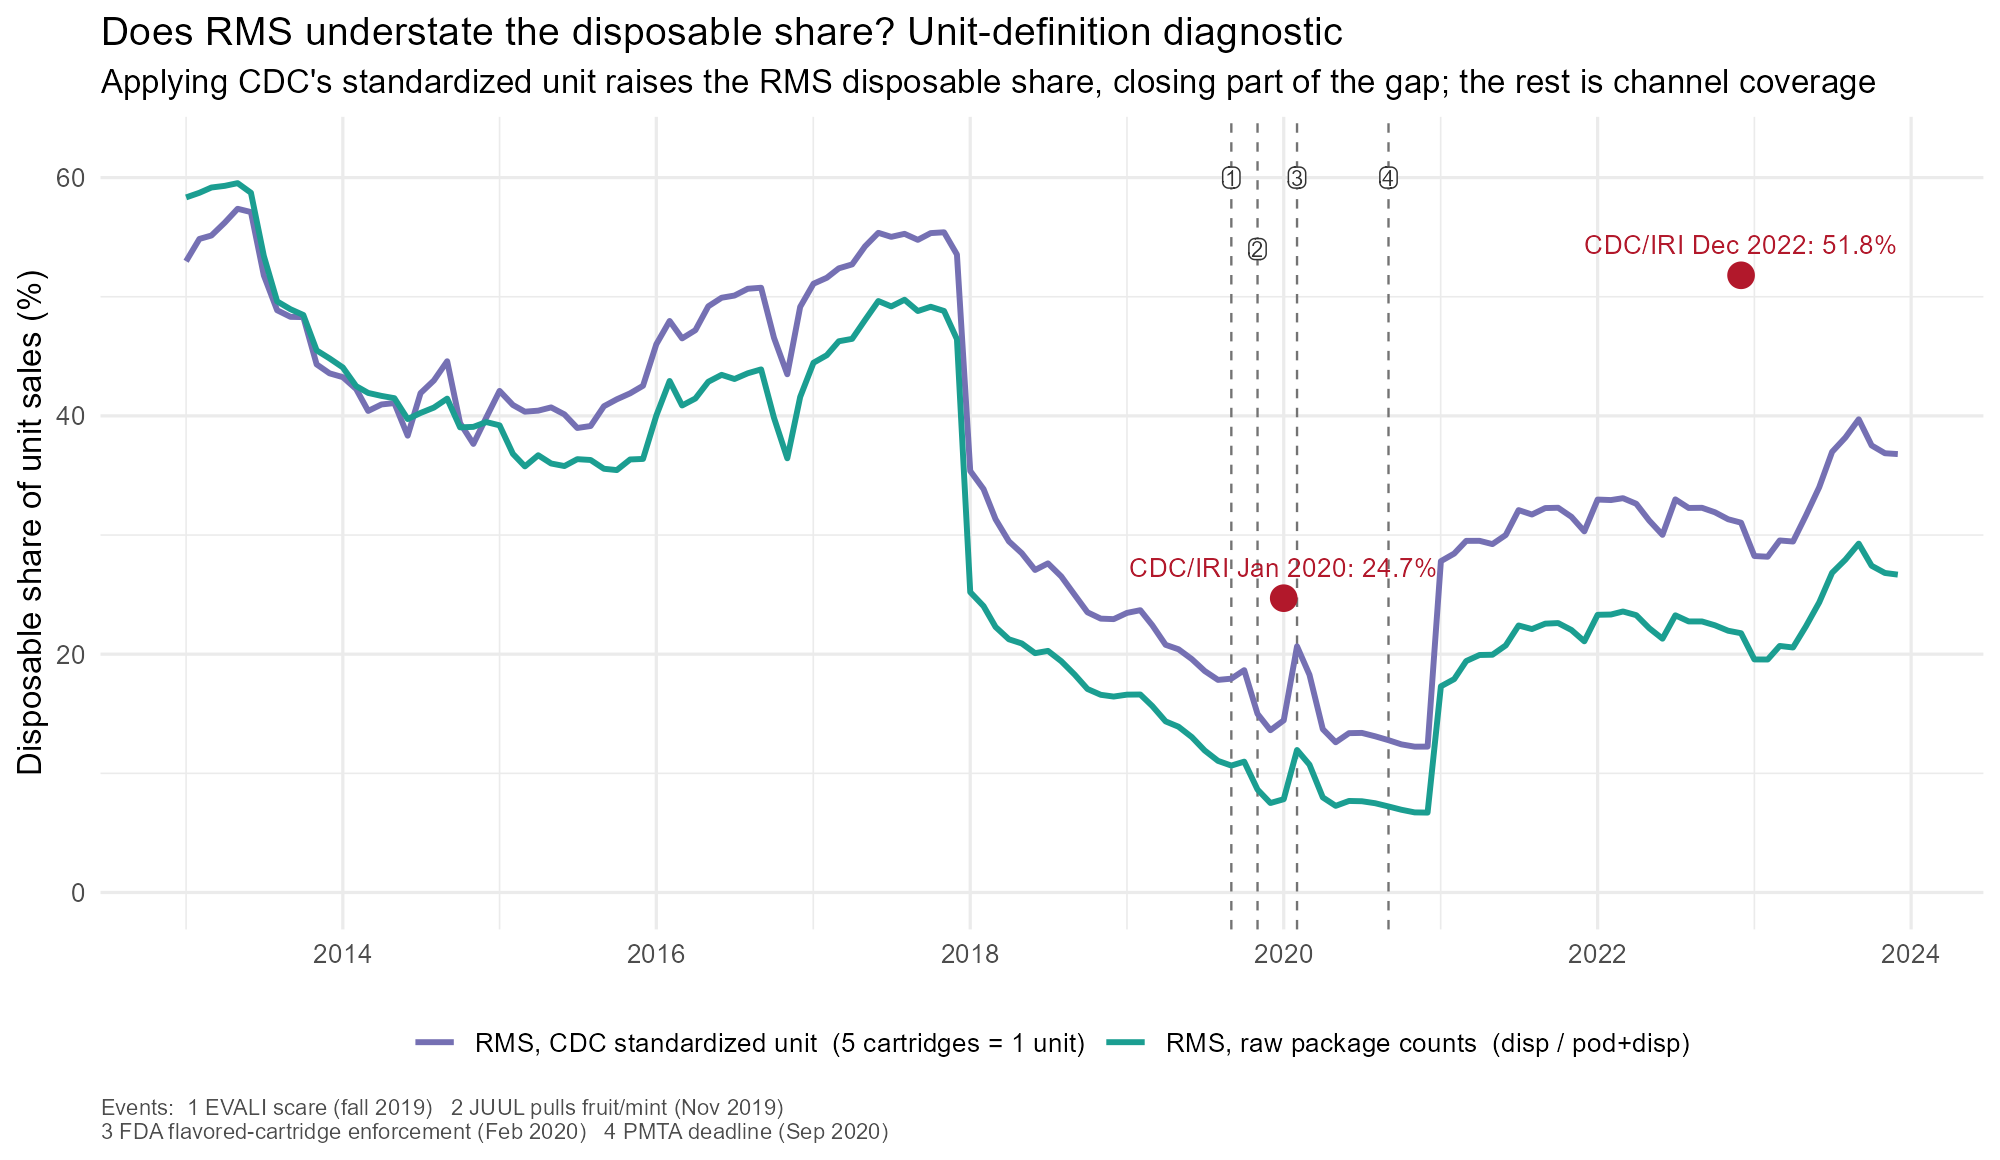

Data behind this chart, as committed beside it:
month, pod_std, disp_std, open_std, pod_pkg, rms_raw, rms_cdc_std
2013-01-01, 197107, 332227, 97763, 237270, 58.34, 52.98
2013-02-01, 211465, 363366, 87626, 255392, 58.73, 54.85
2013-03-01, 275346, 483285, 117844, 333518, 59.17, 55.14
2013-04-01, 220597, 393581, 85915, 270054, 59.31, 56.22
2013-05-01, 219848, 398751, 76302, 271034, 59.53, 57.38
2013-06-01, 272550, 485562, 92143, 341267, 58.73, 57.11
2013-07-01, 249821, 350510, 76426, 305522, 53.43, 51.79
2013-08-01, 330905, 391020, 78251, 397165, 49.61, 48.87
2013-09-01, 252135, 291635, 59870, 304099, 48.95, 48.31
2013-10-01, 236565, 272013, 54710, 289196, 48.47, 48.29
2013-11-01, 305333, 307928, 81487, 368862, 45.5, 44.32
2013-12-01, 252790, 245672, 65369, 302412, 44.82, 43.57
2014-01-01, 278767, 265914, 70141, 337543, 44.07, 43.25
2014-02-01, 279573, 250947, 63366, 339531, 42.5, 42.26
2014-03-01, 340899, 299247, 100303, 414488, 41.93, 40.41
2014-04-01, 244048, 213824, 64159, 299221, 41.68, 40.96
2014-05-01, 280830, 244444, 69854, 344779, 41.49, 41.07
2014-06-01, 229433, 192720, 80532, 292309, 39.73, 38.34
2014-07-01, 212891, 194647, 56872, 288994, 40.25, 41.91
2014-08-01, 259335, 242412, 62375, 353232, 40.7, 42.97
2014-09-01, 203711, 207562, 54258, 293209, 41.45, 44.59
2014-10-01, 221748, 207221, 97021, 323608, 39.04, 39.4
2014-11-01, 267044, 243628, 136471, 379809, 39.08, 37.65
2014-12-01, 212820, 199276, 87852, 305441, 39.48, 39.86
2015-01-01, 264299, 259136, 92137, 401815, 39.21, 42.1
2015-02-01, 211799, 191810, 65182, 329166, 36.82, 40.92
2015-03-01, 211795, 185288, 62090, 332834, 35.76, 40.35
2015-04-01, 210108, 190186, 70001, 328072, 36.7, 40.44
2015-05-01, 258426, 229190, 75332, 407358, 36.01, 40.71
2015-06-01, 204202, 179761, 64035, 322496, 35.79, 40.13
2015-07-01, 198840, 180796, 84125, 316330, 36.37, 38.98
2015-08-01, 249912, 229188, 106295, 402202, 36.3, 39.15
2015-09-01, 194310, 177647, 63333, 321891, 35.56, 40.81
2015-10-01, 246260, 228196, 76842, 415485, 35.45, 41.39
2015-11-01, 198175, 192391, 68665, 336985, 36.34, 41.89
2015-12-01, 202363, 198704, 66159, 347376, 36.39, 42.53
2016-01-01, 255240, 288781, 83585, 432672, 40.03, 46.01
2016-02-01, 205243, 263809, 80931, 350696, 42.93, 47.97
2016-03-01, 207540, 243918, 73042, 352861, 40.87, 46.5
2016-04-01, 256386, 313053, 93886, 441991, 41.46, 47.19
2016-05-01, 208584, 281266, 81879, 374923, 42.86, 49.2
2016-06-01, 206143, 283620, 78444, 369199, 43.45, 49.91
2016-07-01, 264298, 358642, 92896, 473560, 43.1, 50.1
2016-08-01, 216462, 298758, 74398, 386830, 43.58, 50.67
2016-09-01, 218035, 304828, 77722, 389491, 43.9, 50.76
2016-10-01, 262380, 311525, 95318, 470442, 39.84, 46.55
2016-11-01, 208576, 215818, 71838, 376445, 36.44, 43.49
2016-12-01, 252268, 323949, 82880, 454967, 41.59, 49.15
2017-01-01, 209157, 291319, 69699, 363912, 44.46, 51.09
2017-02-01, 218778, 312348, 74287, 380321, 45.09, 51.59
2017-03-01, 229115, 342123, 81873, 397402, 46.26, 52.38
2017-04-01, 302773, 451884, 102554, 520621, 46.47, 52.72
2017-05-01, 246012, 391617, 84539, 423476, 48.05, 54.23
2017-06-01, 248662, 422527, 91969, 428657, 49.64, 55.37
2017-07-01, 248310, 414356, 90337, 428035, 49.19, 55.03
2017-08-01, 236171, 405104, 91546, 409219, 49.75, 55.28
2017-09-01, 283204, 476999, 110641, 500446, 48.8, 54.77
2017-10-01, 223626, 396905, 96652, 410490, 49.16, 55.34
2017-11-01, 234004, 418382, 102684, 438862, 48.81, 55.41
2017-12-01, 317997, 511842, 126055, 590349, 46.44, 53.55
... 72 more rows
